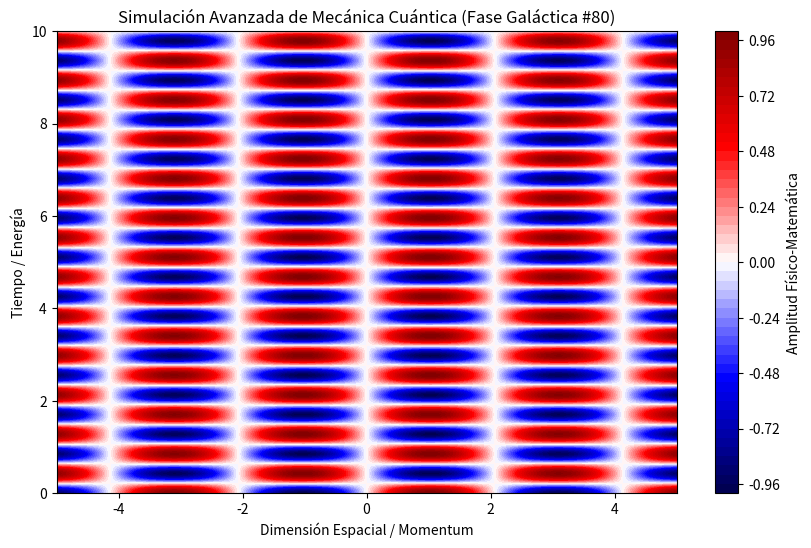

Here is the Python script that generated this plot:
%matplotlib inline
# Simulación Galáctica: Mecánica Cuántica - Variante 80
import numpy as np
import matplotlib.pyplot as plt

# Parámetros Físicos Aleatorios
param_1 = 1.519
param_2 = 7.38
param_3 = 0.011

t = np.linspace(0, 10, 500)
x = np.linspace(-5, 5, 500)
X, T = np.meshgrid(x, t)

# Ecuación Base (Avanzada)
Z = np.sin(X * param_1) * np.cos(T * param_2) * np.exp(-np.abs(X) * param_3)

plt.figure(figsize=(10, 6))
plt.contourf(X, T, Z, 50, cmap='seismic')
plt.colorbar(label='Amplitud Físico-Matemática')
plt.title(r'Simulación Avanzada de Mecánica Cuántica (Fase Galáctica #80)')
plt.xlabel('Dimensión Espacial / Momentum')
plt.ylabel('Tiempo / Energía')
plt.show()
